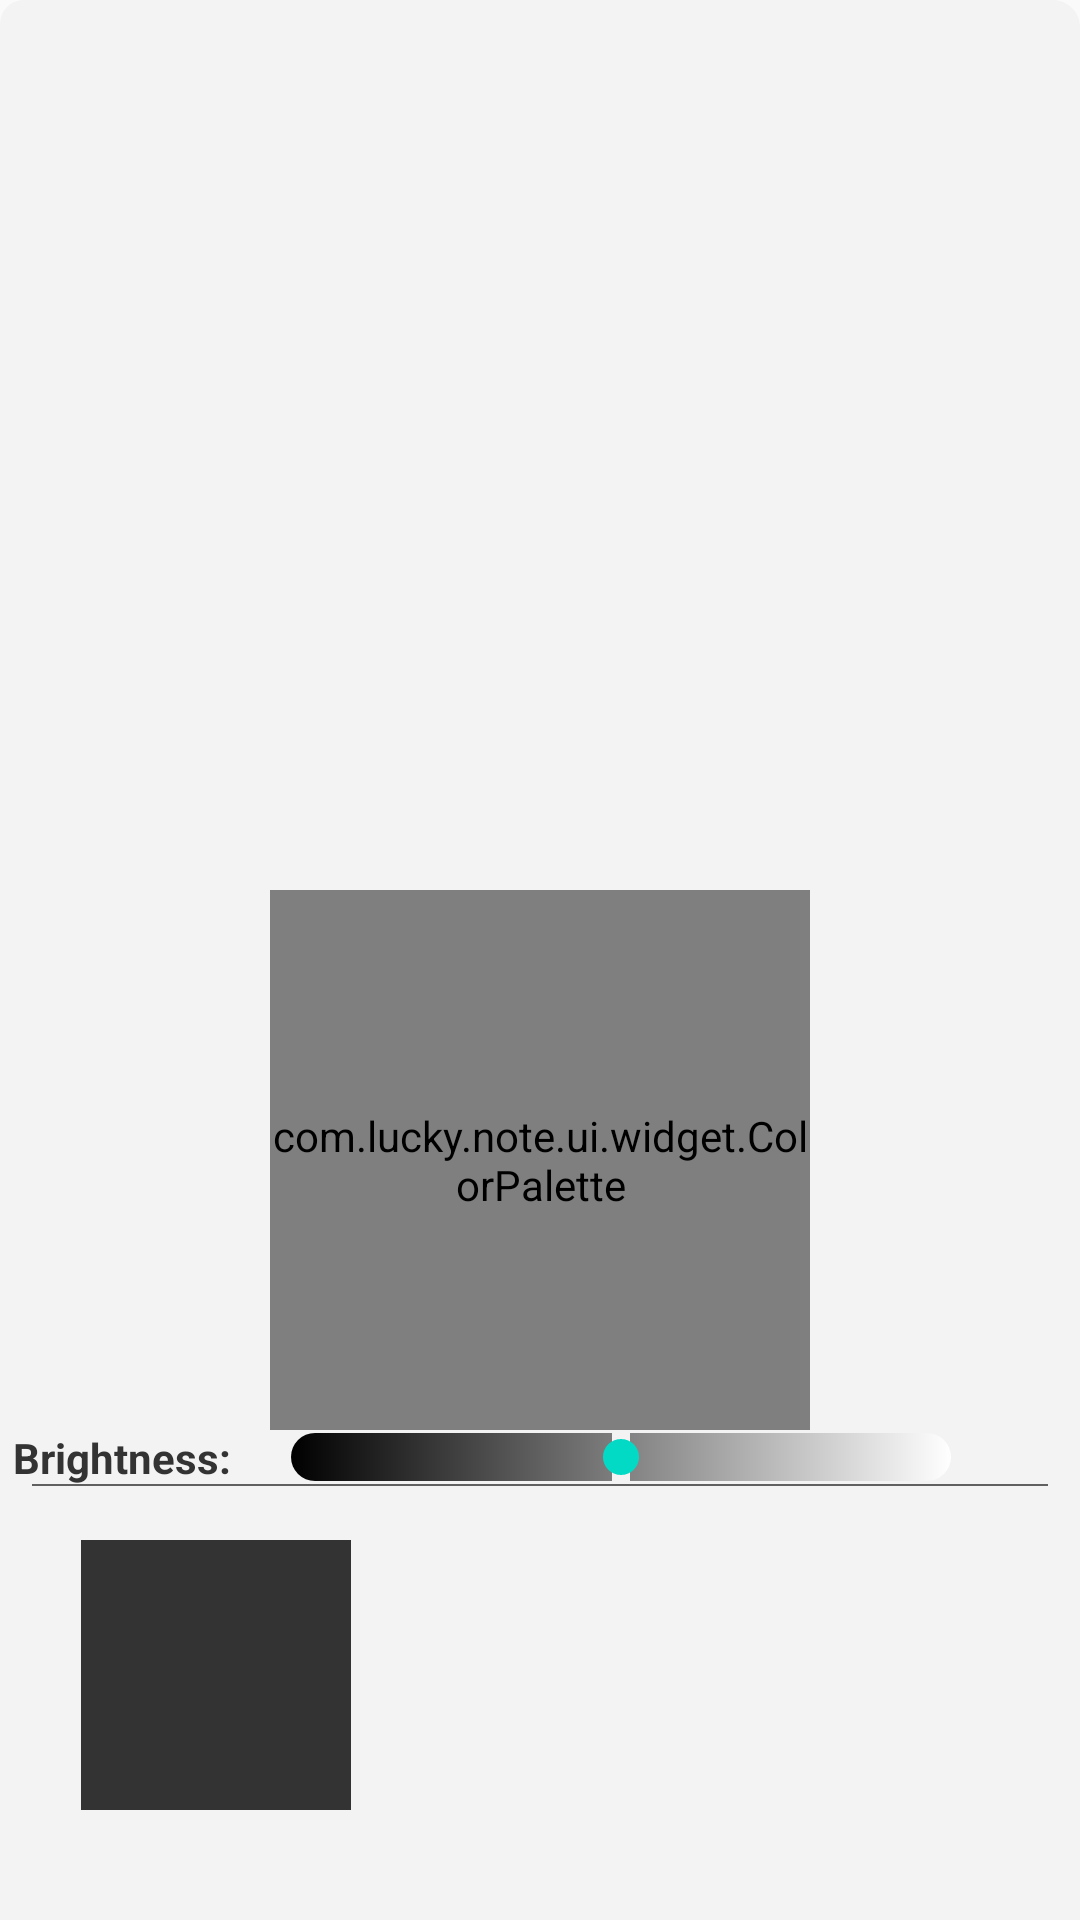

Write the Android layout XML for this screen, with the resource values it uses.
<!-- AndroidManifest.xml: application theme AppTheme -->
<!-- res/layout/fragment_color_palette_dialog.xml -->
<?xml version="1.0" encoding="utf-8"?>
<androidx.constraintlayout.widget.ConstraintLayout
    xmlns:android="http://schemas.android.com/apk/res/android"
    android:layout_width="match_parent"
    android:layout_height="match_parent"
    android:background="@drawable/bottom_dialog_bg"
    xmlns:app="http://schemas.android.com/apk/res-auto">
    <View
        android:id="@+id/v_close_button"
        android:layout_width="0dp"
        android:layout_height="0dp"
        app:layout_constraintLeft_toLeftOf="parent"
        app:layout_constraintTop_toTopOf="parent"
        app:layout_constraintRight_toRightOf="parent"
        app:layout_constraintBottom_toBottomOf="parent"
        app:layout_constraintWidth_percent="0.06"
        app:layout_constraintDimensionRatio="1:1"
        app:layout_constraintHorizontal_bias="0.96"
        app:layout_constraintVertical_bias="0.035"
        android:background="@drawable/close_button_bg"/>
    <com.lucky.note.ui.widget.ColorPalette
        android:id="@+id/color_palette"
        android:layout_width="0dp"
        android:layout_height="0dp"
        app:layout_constraintLeft_toLeftOf="parent"
        app:layout_constraintTop_toTopOf="parent"
        app:layout_constraintRight_toRightOf="parent"
        app:layout_constraintBottom_toBottomOf="parent"
        app:layout_constraintWidth_percent="0.5"
        app:layout_constraintDimensionRatio="1:1"
        app:layout_constraintVertical_bias="0.15"
        app:color_picker_circle_radius="100dp"
        app:color_picker_center_color="@color/colorWhite"
        app:color_picker_center_radius="5dp"/>
    <TextView
        android:layout_width="wrap_content"
        android:layout_height="wrap_content"
        app:layout_constraintTop_toTopOf="@id/brightness_seek_bar"
        app:layout_constraintLeft_toLeftOf="parent"
        app:layout_constraintRight_toLeftOf="@id/brightness_seek_bar"
        app:layout_constraintBottom_toBottomOf="@id/brightness_seek_bar"
        android:textSize="14sp"
        android:textStyle="bold"
        android:textColor="@color/textBlack"
        android:text="Brightness:"/>
    <SeekBar
        android:id="@+id/brightness_seek_bar"
        android:layout_width="0dp"
        android:layout_height="wrap_content"
        app:layout_constraintLeft_toLeftOf="parent"
        app:layout_constraintTop_toBottomOf="@id/color_palette"
        app:layout_constraintBottom_toTopOf="@id/v_line"
        app:layout_constraintRight_toRightOf="parent"
        app:layout_constraintWidth_percent="0.7"
        app:layout_constraintHorizontal_bias="0.75"
        android:progressDrawable="@drawable/brightness_progress_bg"
        android:max="100"
        android:progress="50"/>
    <View
        android:id="@+id/v_line"
        android:layout_width="0dp"
        android:layout_height="0.5dp"
        app:layout_constraintTop_toBottomOf="@id/color_palette"
        app:layout_constraintBottom_toTopOf="@id/v_color_display"
        app:layout_constraintLeft_toLeftOf="parent"
        app:layout_constraintRight_toRightOf="parent"
        app:layout_constraintWidth_percent="0.94"
        android:background="#606060"/>
    <View
        android:id="@+id/v_color_display"
        android:layout_width="0dp"
        android:layout_height="0dp"
        app:layout_constraintLeft_toLeftOf="parent"
        app:layout_constraintTop_toBottomOf="@id/color_palette"
        app:layout_constraintRight_toRightOf="parent"
        app:layout_constraintBottom_toBottomOf="parent"
        app:layout_constraintHorizontal_bias="0.1"
        app:layout_constraintWidth_percent="0.25"
        app:layout_constraintDimensionRatio="1:1"
        android:background="#333333"/>
    <androidx.viewpager.widget.ViewPager
        android:id="@+id/view_pager"
        android:layout_width="0dp"
        android:layout_height="0dp"
        app:layout_constraintLeft_toRightOf="@id/v_color_display"
        app:layout_constraintTop_toTopOf="@id/v_color_display"
        app:layout_constraintBottom_toBottomOf="@id/v_color_display"
        app:layout_constraintRight_toRightOf="parent"
        app:layout_constraintWidth_percent="0.6"
        app:layout_constraintDimensionRatio="3:1"/>
</androidx.constraintlayout.widget.ConstraintLayout>
<!-- resources referenced by this layout -->
<resources>
  <color name="colorWhite">#FFFFFF</color>
  <color name="textBlack">#333333</color>
  <!-- drawable bottom_dialog_bg (drawable) -->
  <?xml version="1.0" encoding="utf-8"?>
  <shape xmlns:android="http://schemas.android.com/apk/res/android"
      android:shape="rectangle">
      <solid android:color="#F3F3F3"/>
      <corners android:topLeftRadius="8dp" android:topRightRadius="9dp"
          android:bottomLeftRadius="0dp" android:bottomRightRadius="0dp"/>
  </shape>
  <!-- drawable brightness_progress_bg (drawable) -->
  <?xml version="1.0" encoding="utf-8"?>
  <shape xmlns:android="http://schemas.android.com/apk/res/android"
      android:shape="rectangle">
      <corners android:radius="15dp"/>
      <gradient
          android:startColor="@color/colorWhite"
          android:endColor="#000000"
          android:angle="180"/>
  </shape>
  <!-- drawable close_button_bg (drawable) -->
  <?xml version="1.0" encoding="utf-8"?>
  <layer-list xmlns:android="http://schemas.android.com/apk/res/android">
      <item>
          <shape android:shape="oval">
              <solid android:color="@color/textGravy"/>
          </shape>
      </item>
      <item android:drawable="@drawable/ic_baseline_close_16"/>
  </layer-list>
  <style name="AppTheme" parent="Theme.AppCompat.Light.NoActionBar">
          
          <item name="colorPrimary">@color/colorPrimary</item>
          <item name="colorPrimaryDark">@color/colorPrimaryDark</item>
          <item name="colorAccent">@color/colorAccent</item>
      </style>
  <color name="textGravy">#707070</color>
  <color name="colorPrimary">#6200EE</color>
  <color name="colorPrimaryDark">#3700B3</color>
  <color name="colorAccent">#03DAC5</color>
</resources>
